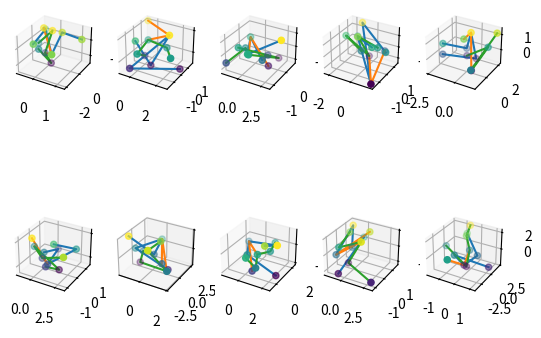

The script that saved this image:
import typing as tp
import numpy as np
import matplotlib.pyplot as plt


def get_chain_dots(
        dots: np.ndarray,  # shape == (n_dots, 3)
        chain_dots_indexes: tp.List[int],  # length == n_dots_in_chain
        # in continuous order, i.e.
        # left_hand_ix >>> chest_ix >>> right_hand_ix
) -> np.ndarray:  # chain of dots
    """Get continuous chain of dots

    chain_dots_indexes -
        indexes of points forming a continuous chain;
        example of chain: [hand_l, elbow_l, shoulder_l, chest, shoulder_r, elbow_r, hand_r]
    """
    return dots[chain_dots_indexes]


def get_chains(
        dots: np.ndarray,  # shape == (n_dots, 3)
        spine_chain_ixs: tp.List[int],  # pelvis >>> chest >>> head
        hands_chain_ixs: tp.List[int],  # left_hand >>> chest >>> right_hand
        legs_chain_ixs: tp.List[int]  # left_leg >>> pelvis >>> right_leg
):
    return (get_chain_dots(dots, spine_chain_ixs),
            get_chain_dots(dots, hands_chain_ixs),
            get_chain_dots(dots, legs_chain_ixs))


def subplot_nodes(dots: np.ndarray,  # shape == (n_dots, 3)
                  ax):
    return ax.scatter3D(*dots.T, c=dots[:, -1])


def subplot_bones(chains: tp.Tuple[np.ndarray, ...], ax):
    return [ax.plot(*chain.T) for chain in chains]


def plot_skeletons(
        skeletons: tp.Sequence[np.ndarray],
        chains_ixs: tp.Tuple[tp.List[int], tp.List[int], tp.List[int]]):
    fig = plt.figure()
    for i, dots in enumerate(skeletons, start=1):
        chains = get_chains(dots, *chains_ixs)
        ax = fig.add_subplot(2, 5, i, projection='3d')
        subplot_nodes(dots, ax)
        subplot_bones(chains, ax)
    plt.show()


def test():
    """Plot random poses of simplest skeleton"""
    skeletons = np.random.standard_normal(size=(10, 11, 3))
    chains_ixs = ([0, 1, 2, 3, 4],  # hand_l, elbow_l, chest, elbow_r, hand_r
                  [5, 2, 6],  # pelvis, chest, head
                  [7, 8, 5, 9, 10])  # foot_l, knee_l, pelvis, knee_r, foot_r
    plot_skeletons(skeletons, chains_ixs)


if __name__ == '__main__':
    test()